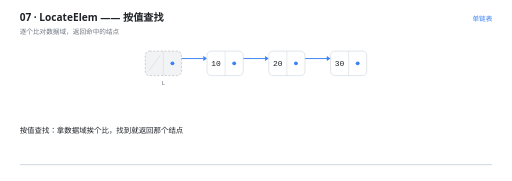
t = 0.00 s
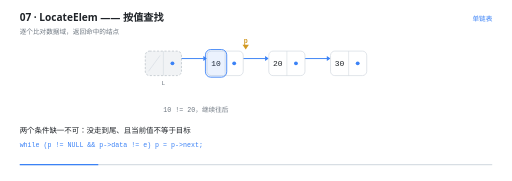
t = 1.40 s
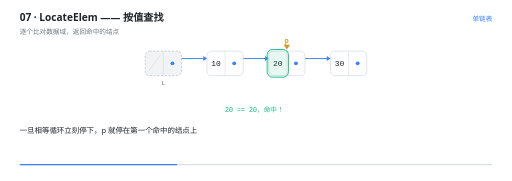
t = 2.80 s
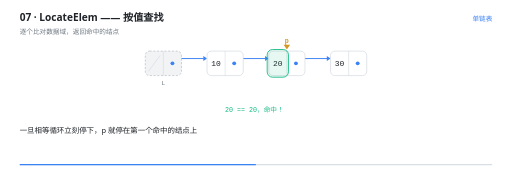
t = 4.20 s
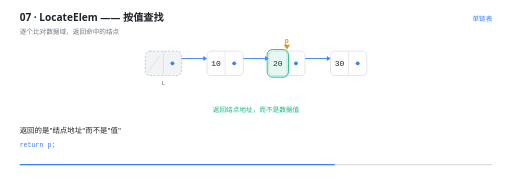
t = 5.60 s
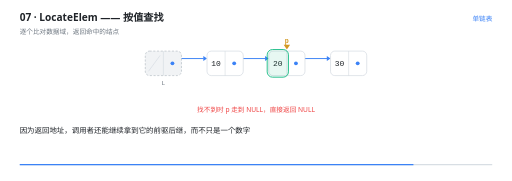
t = 7.00 s

The animated SVG that drew these frames (rendered in a browser with its animation timeline set to each time). Animation: 21 SMIL elements (animate=20,animateTransform=1); one cycle of 8.40 s, repeats indefinitely.

<svg xmlns="http://www.w3.org/2000/svg" viewBox="0 0 960 340" width="960" height="340" role="img" aria-label="LocateElem —— 按值查找"><rect width="960" height="340" fill="#FFFFFF"/><g>
    <rect x="36" y="308" width="888" height="2.5" rx="1.25" fill="#D8DEE4"/>
    <rect x="36" y="308" width="0" height="2.5" rx="1.25" fill="#3B82F6">
      <animate attributeName="width" values="0;888" dur="8.4s" repeatCount="indefinite" calcMode="linear"/>
    </rect>
  </g><text x="36" y="40" font-family="'Segoe UI','Microsoft YaHei UI','PingFang SC',system-ui,sans-serif" font-size="19" font-weight="600" fill="#1F2328">07 · LocateElem —— 按值查找</text><text x="36" y="63" font-family="'Segoe UI','Microsoft YaHei UI','PingFang SC',system-ui,sans-serif" font-size="12.5" fill="#6E7781">逐个比对数据域，返回命中的结点</text><text x="924" y="40" text-anchor="end" font-family="'Segoe UI','Microsoft YaHei UI','PingFang SC',system-ui,sans-serif" font-size="12.5" fill="#3B82F6">单链表</text><g opacity="0"><animate attributeName="opacity" values="1;1" keyTimes="0.0000;1.0000" dur="8.4s" repeatCount="indefinite" calcMode="linear"/><line x1="323" y1="110" x2="381" y2="110" stroke="#3B82F6" stroke-width="1.8" stroke-linecap="round"/><path d="M 388 110 L 381 105.4 L 381 114.6 Z" fill="#3B82F6"/></g><g opacity="0"><animate attributeName="opacity" values="1;1" keyTimes="0.0000;1.0000" dur="8.4s" repeatCount="indefinite" calcMode="linear"/><line x1="439" y1="110" x2="497" y2="110" stroke="#3B82F6" stroke-width="1.8" stroke-linecap="round"/><path d="M 504 110 L 497 105.4 L 497 114.6 Z" fill="#3B82F6"/></g><g opacity="0"><animate attributeName="opacity" values="1;1" keyTimes="0.0000;1.0000" dur="8.4s" repeatCount="indefinite" calcMode="linear"/><line x1="555" y1="110" x2="613" y2="110" stroke="#3B82F6" stroke-width="1.8" stroke-linecap="round"/><path d="M 620 110 L 613 105.4 L 613 114.6 Z" fill="#3B82F6"/></g><g opacity="0"><animate attributeName="opacity" values="1;1" keyTimes="0.0000;1.0000" dur="8.4s" repeatCount="indefinite" calcMode="linear"/><rect x="272" y="96" width="68" height="46" rx="8" fill="#F1F3F5" stroke="#AFB8C1" stroke-width="1.2" stroke-dasharray="4 3"/><line x1="306" y1="96" x2="306" y2="142" stroke="#D0D7DE" stroke-width="1"/><line x1="278" y1="134" x2="300" y2="104" stroke="#D8DEE4" stroke-width="1.4"/><circle cx="323" cy="119" r="3.6" fill="#3B82F6"/><text x="306" y="159" text-anchor="middle" font-family="ui-monospace,'Cascadia Code','JetBrains Mono',Consolas,monospace" font-size="11.5" fill="#6E7781">L</text></g><g opacity="0"><animate attributeName="opacity" values="1;1" keyTimes="0.0000;1.0000" dur="8.4s" repeatCount="indefinite" calcMode="linear"/><rect x="388" y="96" width="68" height="46" rx="8" fill="#FFFFFF" stroke="#D0D7DE" stroke-width="1.2"/><line x1="422" y1="96" x2="422" y2="142" stroke="#D0D7DE" stroke-width="1"/><text x="405" y="124.5" text-anchor="middle" font-family="ui-monospace,'Cascadia Code','JetBrains Mono',Consolas,monospace" font-size="15" fill="#1F2328">10</text><circle cx="439" cy="119" r="3.6" fill="#3B82F6"/></g><g opacity="0"><animate attributeName="opacity" values="1;1" keyTimes="0.0000;1.0000" dur="8.4s" repeatCount="indefinite" calcMode="linear"/><rect x="504" y="96" width="68" height="46" rx="8" fill="#FFFFFF" stroke="#D0D7DE" stroke-width="1.2"/><line x1="538" y1="96" x2="538" y2="142" stroke="#D0D7DE" stroke-width="1"/><text x="521" y="124.5" text-anchor="middle" font-family="ui-monospace,'Cascadia Code','JetBrains Mono',Consolas,monospace" font-size="15" fill="#1F2328">20</text><circle cx="555" cy="119" r="3.6" fill="#3B82F6"/></g><g opacity="0"><animate attributeName="opacity" values="1;1" keyTimes="0.0000;1.0000" dur="8.4s" repeatCount="indefinite" calcMode="linear"/><rect x="620" y="96" width="68" height="46" rx="8" fill="#FFFFFF" stroke="#D0D7DE" stroke-width="1.2"/><line x1="654" y1="96" x2="654" y2="142" stroke="#D0D7DE" stroke-width="1"/><text x="637" y="124.5" text-anchor="middle" font-family="ui-monospace,'Cascadia Code','JetBrains Mono',Consolas,monospace" font-size="15" fill="#1F2328">30</text><circle cx="671" cy="119" r="3.6" fill="#3B82F6"/></g><g opacity="0"><animate attributeName="opacity" values="0;0;1;1;0;0" keyTimes="0.0000;0.1167;0.1310;0.2714;0.2857;1.0000" dur="8.4s" repeatCount="indefinite" calcMode="linear"/><rect x="385" y="93" width="40" height="52" rx="10" fill="#3B82F6" fill-opacity="0.10" stroke="#3B82F6" stroke-width="1.6"/></g><g opacity="0"><animate attributeName="opacity" values="0;0;1;1" keyTimes="0.0000;0.2714;0.2857;1.0000" dur="8.4s" repeatCount="indefinite" calcMode="linear"/><rect x="501" y="93" width="40" height="52" rx="10" fill="#10B981" fill-opacity="0.10" stroke="#10B981" stroke-width="1.6"/></g><g opacity="0"><animate attributeName="opacity" values="0;0;1;1" keyTimes="0.0000;0.0905;0.1071;1.0000" dur="8.4s" repeatCount="indefinite" calcMode="linear"/><animateTransform attributeName="transform" type="translate" values="0 0;0 0;116.0 0;116.0 0" keyTimes="0.0000;0.1071;0.2857;1.0000" dur="8.4s" repeatCount="indefinite" calcMode="linear"/><path d="M 422 93 l -6 -9 l 12 0 Z" fill="#D29922"/><text x="422" y="81" text-anchor="middle" font-family="ui-monospace,'Cascadia Code','JetBrains Mono',Consolas,monospace" font-size="12.5" font-weight="600" fill="#D29922">p</text></g><g opacity="0"><animate attributeName="opacity" values="0;0;1;1;0;0" keyTimes="0.0000;0.1143;0.1310;0.2690;0.2857;1.0000" dur="8.4s" repeatCount="indefinite" calcMode="linear"/><text x="306" y="210" text-anchor="start" font-family="ui-monospace,'Cascadia Code','JetBrains Mono',Consolas,monospace" font-size="12.5" font-weight="400" fill="#6E7781">10 != 20，继续往后</text></g><g opacity="0"><animate attributeName="opacity" values="0;0;1;1;0;0" keyTimes="0.0000;0.2690;0.2857;0.5310;0.5476;1.0000" dur="8.4s" repeatCount="indefinite" calcMode="linear"/><text x="422" y="210" text-anchor="start" font-family="ui-monospace,'Cascadia Code','JetBrains Mono',Consolas,monospace" font-size="12.5" font-weight="400" fill="#10B981">20 == 20，命中！</text></g><g opacity="0"><animate attributeName="opacity" values="0;0;1;1;0;0" keyTimes="0.0000;0.5310;0.5476;0.7929;0.8095;1.0000" dur="8.4s" repeatCount="indefinite" calcMode="linear"/><text x="480" y="210" text-anchor="middle" font-family="'Segoe UI','Microsoft YaHei UI','PingFang SC',system-ui,sans-serif" font-size="12.5" font-weight="400" fill="#10B981">返回结点地址，而不是数据值</text></g><g opacity="0"><animate attributeName="opacity" values="0;0;1;1" keyTimes="0.0000;0.7929;0.8095;1.0000" dur="8.4s" repeatCount="indefinite" calcMode="linear"/><text x="480" y="210" text-anchor="middle" font-family="'Segoe UI','Microsoft YaHei UI','PingFang SC',system-ui,sans-serif" font-size="12.5" font-weight="400" fill="#EF4444">找不到时 p 走到 NULL，直接返回 NULL</text></g><g opacity="0"><animate attributeName="opacity" values="1;1;0;0" keyTimes="0.0000;0.0857;0.1071;1.0000" dur="8.4s" repeatCount="indefinite" calcMode="linear"/><text x="36" y="250" font-family="'Segoe UI','Microsoft YaHei UI','PingFang SC',system-ui,sans-serif" font-size="14" fill="#1F2328">按值查找：拿数据域挨个比，找到就返回那个结点</text></g><g opacity="0"><animate attributeName="opacity" values="0;0;1;1;0;0" keyTimes="0.0000;0.0857;0.1071;0.2643;0.2857;1.0000" dur="8.4s" repeatCount="indefinite" calcMode="linear"/><text x="36" y="250" font-family="'Segoe UI','Microsoft YaHei UI','PingFang SC',system-ui,sans-serif" font-size="14" fill="#1F2328">两个条件缺一不可：没走到尾、且当前值不等于目标</text><text x="36" y="276" font-family="ui-monospace,'Cascadia Code','JetBrains Mono',Consolas,monospace" font-size="12.5" fill="#3B82F6">while (p != NULL &amp;&amp; p-&gt;data != e)   p = p-&gt;next;</text></g><g opacity="0"><animate attributeName="opacity" values="0;0;1;1;0;0" keyTimes="0.0000;0.2643;0.2857;0.5262;0.5476;1.0000" dur="8.4s" repeatCount="indefinite" calcMode="linear"/><text x="36" y="250" font-family="'Segoe UI','Microsoft YaHei UI','PingFang SC',system-ui,sans-serif" font-size="14" fill="#1F2328">一旦相等循环立刻停下，p 就停在第一个命中的结点上</text></g><g opacity="0"><animate attributeName="opacity" values="0;0;1;1;0;0" keyTimes="0.0000;0.5262;0.5476;0.7881;0.8095;1.0000" dur="8.4s" repeatCount="indefinite" calcMode="linear"/><text x="36" y="250" font-family="'Segoe UI','Microsoft YaHei UI','PingFang SC',system-ui,sans-serif" font-size="14" fill="#1F2328">返回的是&quot;结点地址&quot;而不是&quot;值&quot;</text><text x="36" y="276" font-family="ui-monospace,'Cascadia Code','JetBrains Mono',Consolas,monospace" font-size="12.5" fill="#3B82F6">return p;</text></g><g opacity="0"><animate attributeName="opacity" values="0;0;1;1" keyTimes="0.0000;0.7881;0.8095;1.0000" dur="8.4s" repeatCount="indefinite" calcMode="linear"/><text x="36" y="250" font-family="'Segoe UI','Microsoft YaHei UI','PingFang SC',system-ui,sans-serif" font-size="14" fill="#1F2328">因为返回地址，调用者还能继续拿到它的前驱后继，而不只是一个数字</text></g></svg>
